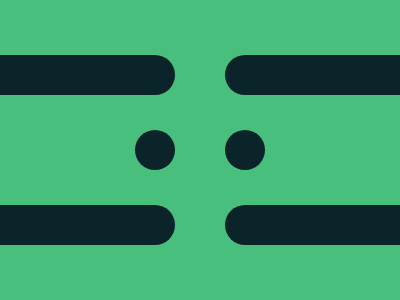

Write the HTML and CSS that draws this image.

<!-- 100% match, 255 characters -->
<p><p a><p b><dt><dt d><style>&{background:#48BF7D;margin:0;*{background:#0B2429;border-radius:40px;height:40;width:200;position:absolute;top:47;left:-33}p{top:134;left:250}[a]{top:134;left:0}[b]{top:-16;left:250}dt{width:40;top:75;left:160}[d]{left:250}
